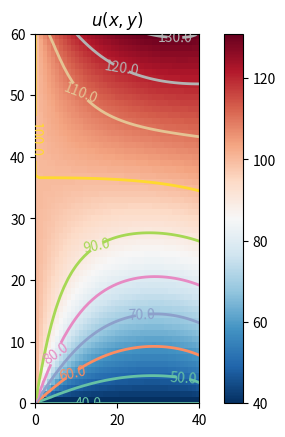

This figure's Python source:
'''
Solve steady state two-dimensional Heat Diffusion equation in
a rectangular domain with constant thermal conductivity
with Dirichlet, Neumann, and/or Robin BC's.
'''
import numpy as np
from scipy import sparse
import scipy.sparse.linalg as linalg
import matplotlib.pyplot as plt
import matplotlib.animation as animation
from matplotlib.animation import FuncAnimation

I = lambda k, Nx: k % Nx
J = lambda k, Nx: int(k/Nx)
IJ = lambda k, Nx: [I(k,Nx),J(k,Nx)]
K = lambda i, j, Nx: i + j*Nx

print("2D Steady Heat Equation Solver")

Nx = 41
Ny = 61
Nxy = Nx*Ny

A = np.zeros((Nxy,Nxy))
b = np.zeros(Nxy)

x_plate_length = 2. # m
y_plate_length = 3. # m

AR = str(y_plate_length/x_plate_length)

dx = x_plate_length/(Nx-1)
dy = y_plate_length/(Ny-1)

# Thermal conductivity, W/m-K
kappa = 5.0

# Set boundary conditions for the 4 sides of the rectangular domain.
# For the 4 sides of the domain, set BCtype: either 'D' = Dirichlet, 'F' = flux,
# or 'C' = convective using the following dictionary whose format is: 
#   side number : (type letter, value/s)
# where: 
#    side 0 : bottom, 
#    side 1 : right, 
#    side 2 : top,
#    side 3 : left
# NOTE: The heat flux vector is given by: q_i = -kappa dT/dx_i. For heat flux out of the domain
# qm > 0. 
# 
#   For side m: 
#   If a Dirichlet condition of fixed Tm (deg. C) enter:
#       m : ('D', Tm)
#   If a fixed flux, or Neumann condition, of magnitude qm  (W/m**2)enter:
#       m : ('F', qm)
#   If a convective condition (i.e., a Robin condition) of the form qm = hm (Tm - Tinf)
#       with convection coefficient, hm (W/m*2-C), and Tinf (deg C) enter:
#       m : ('C', hm, Tinf)
#
BCoptions = ['C', 'D', 'F']
BCtype = { 0 : ('D', 40.) , 1 : ('C', 1., 120.), 2 : ('F', -150.), 3 : ('D',100.) }
next_side = [1, 2, 3, 0]

def calculate():

    for i in range(1,Nx-1,1):
        for j in range(1,Ny-1,1):

            ij = K(i,j,Nx)  # K index for node i,j
            ip1j = K(i+1,j,Nx)
            im1j = K(i-1,j,Nx)
            ijp1 = K(i,j+1,Nx)
            ijm1 = K(i,j-1,Nx)

            A[ij,ij] = -2.*(1./dx**2 + 1./dy**2)
            A[ij,ip1j] = 1./dx**2
            A[ij,im1j] = 1./dx**2
            A[ij,ijp1] = 1./dy**2
            A[ij,ijm1] = 1./dy**2

    # Apply BC's

    for side in BCtype:
        if side ==0:    # Bottom side
            if BCtype[side][0] == "D":
                for i in range(0,Nx,1):
                    ij = K(i,0,Nx)
                    A[ij,ij] = 1.
                    b[ij] = BCtype[side][1]
            elif BCtype[side][0] == 'F':
                for i in range(1,Nx-1,1):
                    j = 0

                    ij = K(i,j,Nx)  # K index for node i,j
                    ip1j = K(i+1,j,Nx)
                    im1j = K(i-1,j,Nx)
                    ijp1 = K(i,j+1,Nx)

                    A[ij,ij] = -2.*(1./dx**2 + 1./dy**2)
                    A[ij,ip1j] = 1./dx**2
                    A[ij,im1j] = 1./dx**2
                    A[ij,ijp1] = 2./dy**2
                    b[ij] = 2.*BCtype[side][1]/(kappa*dy)
            elif BCtype[side][0] == 'C':
                h = BCtype[side][1]
                Tinf = BCtype[side][2]
                Nu = h*dy/kappa

                for i in range(1,Nx-1,1):
                    j = 0

                    ij = K(i,j,Nx)  # K index for node i,j
                    ip1j = K(i+1,j,Nx)
                    im1j = K(i-1,j,Nx)
                    ijp1 = K(i,j+1,Nx)

                    A[ij,ij] = -2.*(1./dx**2 + (1.+Nu)/dy**2)
                    A[ij,ip1j] = 1./dx**2
                    A[ij,im1j] = 1./dx**2
                    A[ij,ijp1] = 2./dy**2
                    b[ij] = -2.*Nu*Tinf/dy**2

            else:
                assert BCtype[side][0] in BCoptions, "Error: Incorrect BCtype, either 'D', 'C', or 'F'"
                exit()
        elif side == 1:  # Right side
            if BCtype[side][0] == "D":
                for j in range(0,Ny,1):
                    ij = K(Nx-1,j,Nx)
                    A[ij,ij] = 1.
                    b[ij] = BCtype[side][1]
            elif BCtype[side][0] == 'F':
                for j in range(1,Ny-1,1):
                    i = Nx-1

                    ij = K(i,j,Nx)  # K index for node i,j
                    im1j = K(i-1,j,Nx)
                    ijp1 = K(i,j+1,Nx)
                    ijm1 = K(i,j-1,Nx)

                    A[ij,ij] = -2.*(1./dx**2 + 1./dy**2)
                    A[ij,im1j] = 2./dx**2
                    A[ij,ijm1] = 1./dy**2
                    A[ij,ijp1] = 1./dy**2
                    b[ij] = 2.*BCtype[side][1]/(kappa*dx)
            elif BCtype[side][0] == 'C':
                h = BCtype[side][1]
                Tinf = BCtype[side][2]
                Nu = h*dx/kappa     # Nusselt number

                for j in range(1,Ny-1,1):
                    i = Nx-1
                    ij = K(i,j,Nx)  # K index for node i,j
                    im1j = K(i-1,j,Nx)
                    ijp1 = K(i,j+1,Nx)
                    ijm1 = K(i,j-1,Nx)

                    A[ij,ij] = -2.*((1.+Nu)/dx**2 + 1./dy**2)
                    A[ij,ijm1] = 1./dy**2
                    A[ij,im1j] = 2./dx**2
                    A[ij,ijp1] = 1./dy**2
                    b[ij] = -2.*Nu*Tinf/dx**2
            else:
                assert BCtype[side][0] in BCoptions, "Error: Incorrect BCtype, either 'D', 'C', or 'F'"
                exit()
        elif side == 2: # Top side
            if BCtype[side][0] == "D":
                for i in range(0,Nx,1):
                    ij = K(i,Ny-1,Nx)
                    A[ij,ij] = 1.
                    b[ij] = BCtype[side][1]
            elif BCtype[side][0] == 'F':
                for i in range(1,Nx-1,1):
                    j = Ny-1

                    ij = K(i,j,Nx)  # K index for node i,j
                    ip1j = K(i+1,j,Nx)
                    im1j = K(i-1,j,Nx)
                    ijm1 = K(i,j-1,Nx)

                    A[ij,ij] = -2.*(1./dx**2 + 1./dy**2)
                    A[ij,ip1j] = 1./dx**2
                    A[ij,im1j] = 1./dx**2
                    A[ij,ijm1] = 2./dy**2
                    b[ij] = 2.*BCtype[side][1]/(kappa*dy)
            elif BCtype[side][0] == 'C':
                h = BCtype[side][1]
                Tinf = BCtype[side][2]
                Nu = h*dy/kappa     # Nusselt number

                for i in range(1,Nx-1,1):
                    j = Ny-1

                    ij = K(i,j,Nx)  # K index for node i,j
                    ip1j = K(i+1,j,Nx)
                    im1j = K(i-1,j,Nx)
                    ijm1 = K(i,j-1,Nx)

                    A[ij,ij] = -2.*(1./dx**2 + (1.+Nu)/dy**2)
                    A[ij,ip1j] = 1./dx**2
                    A[ij,im1j] = 1./dx**2
                    A[ij,ijm1] = 2./dy**2
                    b[ij] = -2.*Nu*Tinf/dy**2
            else:
                assert BCtype[side][0] in BCoptions, "Error: Incorrect BCtype, either 'D', 'C', or 'F'"
                exit()
        else:  # Left side
            if BCtype[side][0] == "D":
                for j in range(0,Ny,1):
                    ij = K(0,j,Nx)
                    A[ij,ij] = 1.
                    b[ij] = BCtype[side][1]
            elif BCtype[side][0] == 'F':
                for j in range(1,Ny-1,1):
                    i = 0

                    ij = K(i,j,Nx)  # K index for node i,j
                    ip1j = K(i+1,j,Nx)
                    ijp1 = K(i,j+1,Nx)
                    ijm1 = K(i,j-1,Nx)

                    A[ij,ij] = -2.*(1./dx**2 + 1./dy**2)
                    A[ij,ip1j] = 2./dx**2
                    A[ij,ijm1] = 1./dx**2
                    A[ij,ijp1] = 1./dy**2
                    b[ij] = 2.*BC[side][1]/(kappa*dx)
            elif BCtype[side][0] == 'C':
                h = BCtype[side][1]
                Tinf = BCtype[side][2]
                Nu = h*dx/kappa     # Nusselt number
                for j in range(1,Ny-1,1):
                    i = 0

                    ij = K(i,j,Nx)  # K index for node i,j
                    ip1j = K(i+1,j,Nx)
                    ijp1 = K(i,j+1,Nx)
                    ijm1 = K(i,j-1,Nx)

                    A[ij,ij] = -2.*((1.+Nu)/dx**2 + 1./dy**2)
                    A[ij,ip1j] = 2./dx**2
                    A[ij,ijm1] = 1./dx**2
                    A[ij,ijp1] = 1./dy**2
                    b[ij] = -2.*Nu*Tinf/dx**2
            else:
                assert BCtype[side][0] in BCoptions, "Error: Incorrect BCtype, either 'D', 'C', or 'F'"
                exit()

    # Now apply BC's to the 4 corners
    for side in range(0,4,1):
        s_next = next_side[side]
        if side == 0:   # corner (Nx-1,0)
            i = Nx-1
            j = 0
            ij = K(i,j,Nx)
            ijp1 = K(i,j+1,Nx)
            im1j = K(i-1,j,Nx)
            c1 = dx/(dx+dy)
            c2 = dy/(dx+dy)
            if BCtype[side][0] == 'D' and BCtype[s_next][0] == 'D':
                A[ij,ij] = 1.
                b[ij] = (BCtype[side][1] + BCtype[s_next][1])/2.
            elif BCtype[side][0] == 'F' and BCtype[s_next][0] == 'F':
                A[ij,ij] = -(1./dx**2 + 1./dy**2)
                A[ij,im1j] = 1./dx**2
                A[ij,ijp1] = 1./dy**2
                b[ij] = BCtype[side][1]/(kappa*dy) + BCtype[s_next][1]/(kappa*dx)
            elif BCtype[side][0] == 'F' and BCtype[s_next][0] == 'C':
                h = BCtype[s_next][1]
                Tinf = BCtype[s_next][2]
                Nu = h*dx/kappa     # Nusselt number
                A[ij,ij] = -((1.+Nu)/dx**2 + 1./dy**2)
                A[ij,im1j] = 1./dx**2
                A[ij,ijp1] = 1./dy**2
                b[ij] = BCtype[side][1]/(kappa*dy) - Nu*Tinf/dx**2
            elif BCtype[side][0] == 'C' and BCtype[s_next][0] == 'F':
                h = BCtype[side][1]
                Tinf = BCtype[side][2]
                Nu = h*dy/kappa     # Nusselt number
                A[ij,ij] = -(1./dx**2 + (1.+Nu)/dy**2)
                A[ij,im1j] = 1./dx**2
                A[ij,ijp1] = 1./dy**2
                b[ij] = -Nu*Tinf/dy**2 + BCtype[s_next][1]/(kappa*dx)
            elif BCtype[side][0] == 'C' and BCtype[s_next][0] == 'C':
                hs = BCtype[side][1]
                Tinfs = BCtype[side][2]
                Nus = hs*dy/kappa     # Nusselt number
                hn = BCtype[s_next][1]
                Tinfn = BCtype[s_next][2]
                Nun = hn*dx/kappa     # Nusselt number
                A[ij,ij] = -((1.+Nun)/dx**2 + (1.+Nus)/dy**2)
                A[ij,im1j] = 1./dx**2
                A[ij,ijp1] = 1./dy**2
                b[ij] = -Nus*Tinfs/dy**2 - Nun*Tinfn/dx**2
            else:
                assert BCtype[side][0] in BCoptions, "Error: Incorrect BCtype, either 'D', 'C', or 'F'"
        elif side == 1:   # Corner (Nx-1, Ny-1)
            i = Nx-1
            j = Ny-1
            ij = K(i,j,Nx)
            ijm1 = K(i,j-1,Nx)
            im1j = K(i-1,j,Nx)
            #elif BCtype[side][0] == 'F' and BCtype[s_next][0] == 'F':   # both side and s_next are flux BC's
            if BCtype[side][0] == 'D' and BCtype[s_next][0] == 'D':
                A[ij,ij] = 1.
                b[ij] = (BCtype[side][1] + BCtype[s_next][1])/2.
            elif BCtype[side][0] == 'F' and BCtype[s_next][0] == 'F':   # both side and s_next are flux BC's
                A[ij,ij] = -(1./dx**2 + 1./dy**2)
                A[ij,im1j] = 1./dx**2
                A[ij,ijm1] = 1./dy**2
                b[ij] = BCtype[side][1]/(kappa*dx) + BCtype[s_next][0]/(kappa*dy)
            elif BCtype[side][0] == 'F' and BCtype[s_next][0] == 'C':
                h = BCtype[s_next][1]
                Tinf = BCtype[s_next][2]
                Nu = h*dy/kappa     # Nusselt number
                A[ij,ij] = -(1./dx**2 + (1.+Nu)/dy**2)
                A[ij,im1j] = 1./dx**2
                A[ij,ijm1] = 1./dy**2
                b[ij] = BCtype[side][1]/(kappa*dx) - Nu*Tinf/dy**2
            elif BCtype[side][0] == 'C' and BCtype[s_next][0] == 'F':
                h = BCtype[side][1]
                Tinf = BCtype[side][2]
                Nu = h*dy/kappa     # Nusselt number
                A[ij,ij] = -2.*(1./dx**2 + 1./dy**2 + Nu/(dx*dy))
                A[ij,im1j] = 2./dx**2
                A[ij,ijm1] = 2./dy**2
                b[ij] = -Nu*Tinf/(dx*dy) + BCtype[s_next][1]/(kappa*dy)
            elif BCtype[side][0] == 'C' and BCtype[s_next][0] == 'C':
                hs = BCtype[side][1]
                Tinfs = BCtype[side][2]
                Nus = hs*dx/kappa     # Nusselt number
                hn = BCtype[s_next][1]
                Tinfn = BCtype[s_next][2]
                Nun = hn*dy/kappa     # Nusselt number
                A[ij,ij] = -((1.+Nus)/dx**2 + (1.+Nun)/dy**2)
                A[ij,im1j] = 1./dx**2
                A[ij,ijm1] = 1./dy**2
                b[ij] = -Nus*Tinfs/dx**2 - Nun*Tinfn/dy**2
            else:
                assert BCtype[side][0] in BCoptions, "Error: Incorrect BCtype, either 'D', 'C', or 'F'"
        elif side == 2:   # corner (0, Ny-1)
            i = 0
            j = Ny-1
            ij = K(i,j,Nx)
            ip1j = K(i+1,j,Nx)
            ijm1 = K(i,j-1,Nx)
            if BCtype[side][0] == 'D' and BCtype[s_next][0] == 'D':
                A[ij,ij] = 1.
                b[ij] = (BCtype[side][1] + BCtype[s_next][1])/2.
            elif BCtype[side][0] == "F" and BCtype[s_next][0] == "F":
                A[ij,ij] = -(1./dx**2 + 1./dy**2)
                A[ij,ip1j] = 1./dx**2
                A[ij,ijm1] = 1./dy**2
                b[ij] = BCtype[side][1]/(kappa*dy) + BCtype[s_next][1]/(kappa*dx)
            elif BCtype[side][0] == "F" and BCtype[s_next][0] == "C":
                h = BCtype[s_next][1]
                Tinf = BCtype[s_next][2]
                Nu = h*dx/kappa     # Nusselt number

                A[ij,ij] = -((1.+Nu)/dx**2 + 1./dy**2)
                A[ij,ip1j] = 1./dx**2
                A[ij,ijm1] = 1./dy**2
                b[ij] = BCtype[side][1]/(kappa*dy) - Nu*Tinf/dx**2
            elif BCtype[side][0] == 'C' and BCtype[s_next][0] == 'F':
                h = BCtype[side][1]
                Tinf = BCtype[side][2]
                Nu = h*dy/kappa     # Nusselt number
                A[ij,ij] = -(1./dx**2 + (1.+Nu)/dy**2)
                A[ij,ip1j] = 1./dx**2
                A[ij,ijm1] = 1./dy**2
                b[ij] = -Nu*Tinf/dy**2 + BCtype[s_next][1]/(kappa*dx)
            elif BCtype[side][0] == 'C' and BCtype[s_next][0] == 'C':
                hs = BCtype[side][1]
                Tinfs = BCtype[side][2]
                Nus = hs*dy/kappa     # Nusselt number
                hn = BCtype[s_next][1]
                Tinfn = BCtype[s_next][2]
                Nun = hn*dx/kappa     # Nusselt number
                A[ij,ij] = -((1.+Nun)/dx**2 + (1.+Nus)/dy**2)
                A[ij,ip1j] = 1./dx**2
                A[ij,ijm1] = 1./dy**2
                b[ij] = -Nus*Tinfs/dy**2 - Nun*Tinfn/dx**2
            else:
                assert BCtype[side][0] in BCoptions, "Error: Incorrect BCtype, either 'D', 'C', or 'F'"
        elif side == 3:   # corner (0, 0)
            i = 0
            j = 0
            ij = K(i,j,Nx)
            ijp1 = K(i,j+1,Nx)
            ip1j = K(i+1,j,Nx)
            #elif BCtype[side][0] == "F" and BCtype[s_next][0] == "F":
            if BCtype[side][0] == 'D' and BCtype[s_next][0] == 'D':
                A[ij,ij] = 1.
                b[ij] = (BCtype[side][1] + BCtype[s_next][1])/2.
            elif BCtype[side][0] == "F" and BCtype[s_next][0] == "F":
                A[ij,ij] = -(1./dx**2 + 1./dy**2)
                A[ij,ip1j] = 1./dx**2
                A[ij,ijp1] = 1./dy**2
                b[ij] = BCtype[side][1]/(kappa*dx) + BCtype[s_next][1]/(kappa*dy)
            elif BCtype[side][0] == 'F' and BCtype[s_next][0] == 'C':
                h = BCtype[s_next][1]
                Tinf = BCtype[s_next][2]
                Nu = h*dy/kappa     # Nusselt number
                A[ij,ij] = -(1./dx**2 + (1.+Nu)/dy**2)
                A[ij,ip1j] = 1./dx**2
                A[ij,ijp1] = 1./dy**2
                b[ij] = BCtype[side][1]/(kappa*dx) - Nu*Tinf/dy**2
            elif BCtype[side][0] == 'C' and BCtype[s_next][0] == 'F':
                h = BCtype[side][1]
                Tinf = BCtype[side][2]
                Nu = h*dx/kappa     # Nusselt number
                A[ij,ij] = -((1.+Nu)/dx**2 + 1./dy**2)
                A[ij,ip1j] = 1./dx**2
                A[ij,ijp1] = 1./dy**2
                b[ij] = -Nu*Tinf/dx**2 + BCtype[s_next][1]/(kappa*dy)
            elif BCtype[side][0] == 'C' and BCtype[s_next][0] == 'C':
                hs = BCtype[side][1]
                Tinfs = BCtype[side][2]
                Nus = hs*dx/kappa     # Nusselt number
                hn = BCtype[s_next][1]
                Tinfn = BCtype[s_next][2]
                Nun = hn*dy/kappa     # Nusselt number
                A[ij,ij] = -((1.+Nus)/dx**2 + (1.+Nun)/dy**2)
                A[ip1j,ip1j] = 1./dx**2
                A[ij,ijp1] = 1./dy**2
                b[ij] = -Nus*Tinfs/dx**2 - Nun*Tinfn/dy**2
            else:
                assert BCtype[side][0] in BCoptions, "Error: Incorrect BCtype, either 'D', 'C', or 'F'"

    #print("A: ", A, "\n")

    x = linalg.spsolve(sparse.csr_matrix(A), b)

    #print('x = ', x)
    print("u(Nx-1,0): %6.2f \n" % x[K(Nx-1,0,Nx)])
    print("u(Nx-1,Ny-1): %6.2f \n" % x[K(Nx-1,Ny-1,Nx)])
    print("u(0,Ny-1): %6.2f \n" % x[K(0,Ny-1,Nx)])
    print("u(0,0): %6.2f \n" % x[K(0,0,Nx)])

    sol = np.zeros((Ny,Nx))
    for kk in range(0,Nxy,1):
        i = I(kk,Nx)
        j = J(kk,Nx)
        sol[j,i] = x[kk]

    return sol

# Do the calculation
u = calculate()
#print("u(x,y): \n", u)

# Plot the solution
im = plt.imshow(u[:,:],cmap=plt.cm.RdBu_r,extent=(0,Nx-1, 0., Ny-1),origin='lower',aspect=AR)

# add contour lines with labels
Tmax = round(u.max())
Tmin = round(u.min())
cset = plt.contour(u[:,:],np.arange(Tmin,Tmax,10.),linewidths=2,cmap=plt.cm.Set2)
plt.clabel(cset,inline=True,fmt='%1.1f',fontsize=10)
plt.colorbar(im) # adding the colobar on the right
# latex fashion title
plt.title(f'$u(x,y)$')
name = "u-"+str(BCtype[0][0])+"-"+str(BCtype[1][0])+"-"+str(BCtype[2][0])+"-"+str(BCtype[3][0])+".pdf"
plt.savefig(name, format="pdf", bbox_inches="tight")
plt.show()

print("Done!")
